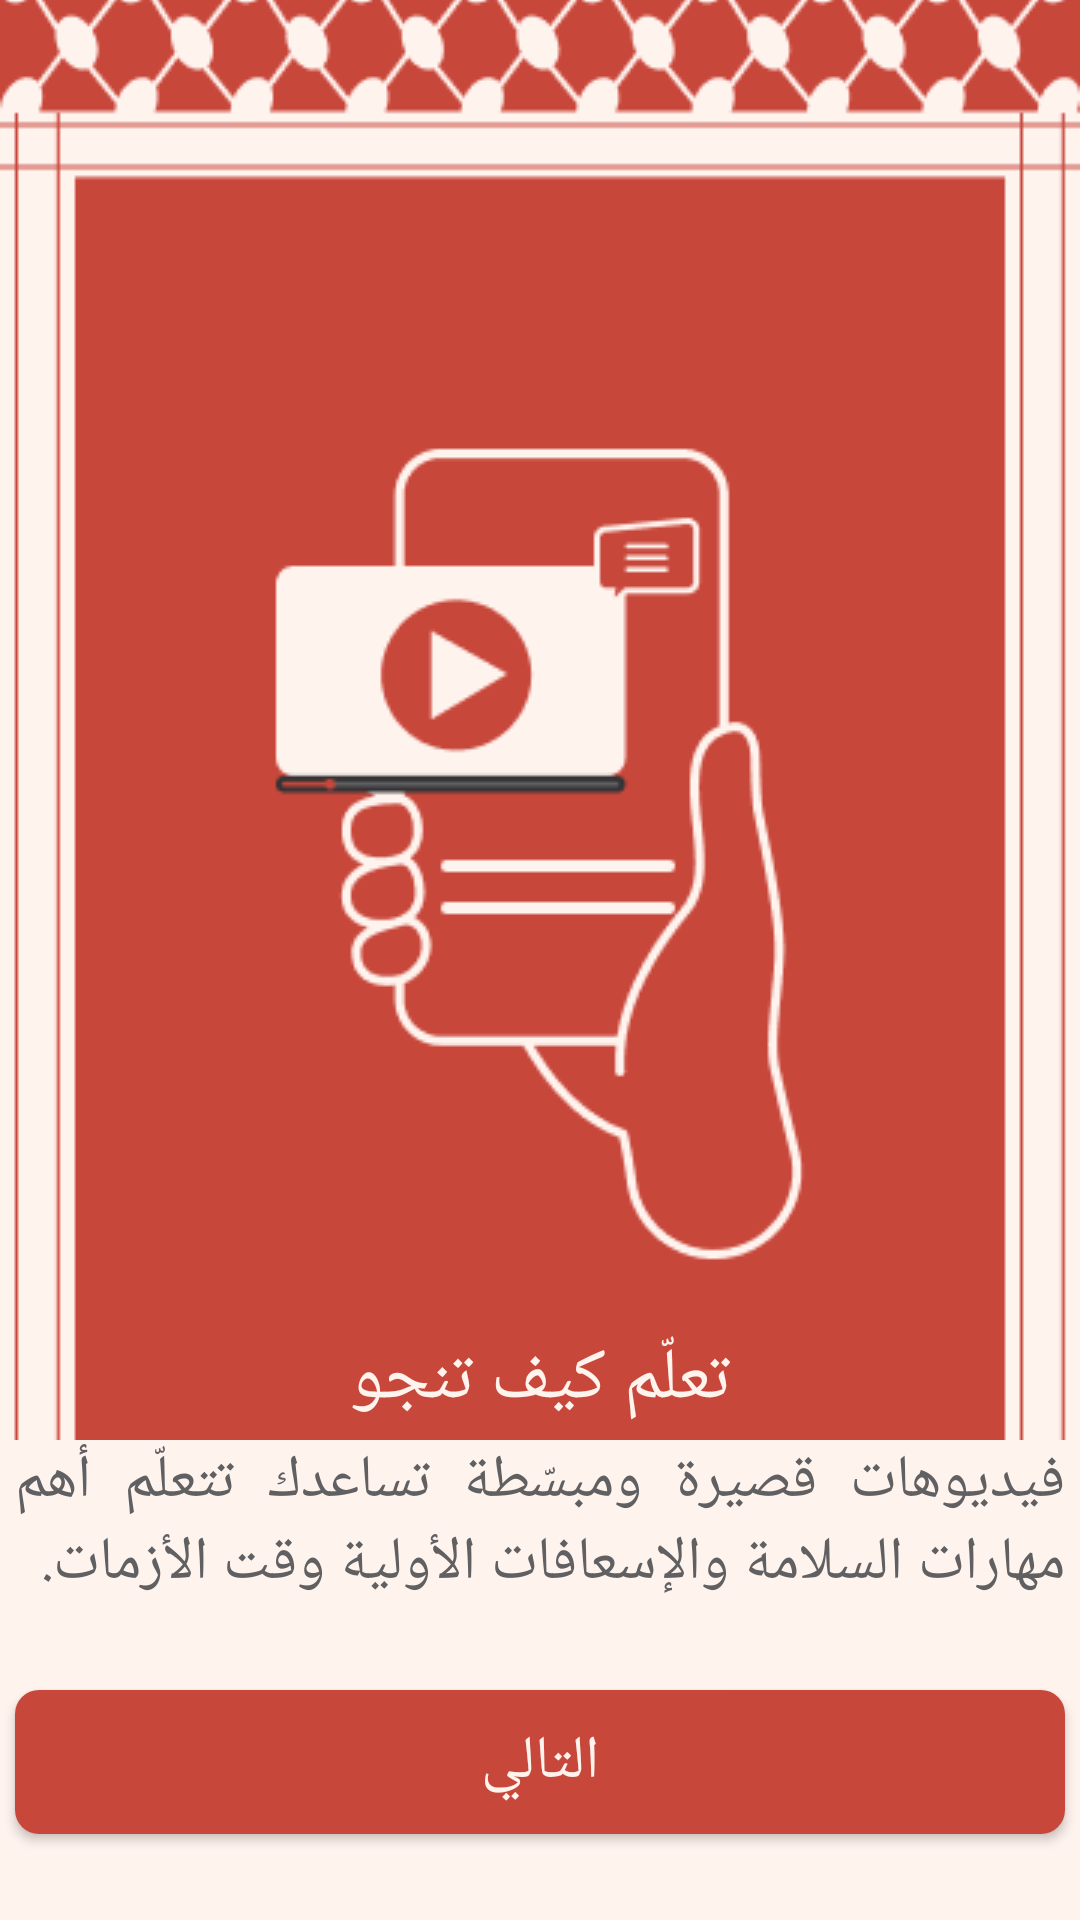

Layout XML and referenced resources for this Android screen:
<!-- AndroidManifest.xml: application theme AppTheme -->
<!-- res/layout/activity_description3.xml -->
<?xml version="1.0" encoding="utf-8"?>
<androidx.constraintlayout.widget.ConstraintLayout xmlns:android="http://schemas.android.com/apk/res/android"
    xmlns:app="http://schemas.android.com/apk/res-auto"
    xmlns:tools="http://schemas.android.com/tools"
    android:id="@+id/main"
    android:layout_width="match_parent"
    android:layout_height="match_parent"
    android:background="@color/white2"
    tools:context=".activity.welcome.DescriptionActivity3">

    <androidx.constraintlayout.widget.Guideline
        android:id="@+id/guideline75"
        android:layout_width="wrap_content"
        android:layout_height="wrap_content"
        android:orientation="horizontal"
        app:layout_constraintGuide_percent="0.75" />

    <ImageView
        android:id="@+id/imageView2"
        android:layout_width="match_parent"
        android:layout_height="0dp"
        android:scaleType="centerCrop"
        android:src="@drawable/description_3"
        app:layout_constraintBottom_toTopOf="@id/guideline75"
        app:layout_constraintTop_toTopOf="parent" />

    <TextView
        android:id="@+id/textView"
        android:layout_width="wrap_content"
        android:layout_height="wrap_content"
        android:layout_marginBottom="4dp"
        android:fontFamily="@font/din_medium"
        android:text="@string/title_description_3"
        android:textColor="@color/white2"
        android:textSize="24sp"
        app:layout_constraintBottom_toBottomOf="@+id/imageView2"
        app:layout_constraintEnd_toEndOf="parent"
        app:layout_constraintStart_toStartOf="parent" />

    <TextView
        android:id="@+id/textView2"
        android:layout_width="350dp"
        android:layout_height="wrap_content"
        android:layout_marginTop="0dp"
        android:fontFamily="@font/din_regular"
        android:gravity="start"
        android:justificationMode="inter_word"
        android:text="@string/description_3"
        android:textColor="@color/black2"
        android:textSize="20sp"
        app:layout_constraintEnd_toEndOf="parent"
        app:layout_constraintStart_toStartOf="parent"
        app:layout_constraintTop_toBottomOf="@+id/imageView2" />

    <Button
        android:id="@+id/Description3_btn"
        android:layout_width="350dp"
        android:layout_height="wrap_content"
        android:background="@drawable/item_button_red"
        android:fontFamily="@font/din_medium"
        android:text="@string/button_description"
        android:textColor="@color/white2"
        android:textSize="20sp"
        app:layout_constraintBottom_toBottomOf="parent"
        app:layout_constraintEnd_toEndOf="parent"
        app:layout_constraintStart_toStartOf="parent"
        app:layout_constraintTop_toBottomOf="@+id/textView2" />

</androidx.constraintlayout.widget.ConstraintLayout>
<!-- resources referenced by this layout -->
<resources>
  <color name="black2">#606062</color>
  <color name="white2">#FFF3EE</color>
  <!-- drawable description_3: png bitmap (drawable, 22120 bytes) -->
  <!-- drawable item_button_red (drawable) -->
  <?xml version="1.0" encoding="utf-8"?>
  <shape xmlns:android="http://schemas.android.com/apk/res/android">
      <solid android:color="@color/red1" />
      <corners android:radius="8dp" />
  
  </shape>
  <string name="button_description">التالي</string>
  <string name="description_3">فيديوهات قصيرة ومبسّطة تساعدك تتعلّم أهم مهارات السلامة والإسعافات الأولية وقت الأزمات.</string>
  <string name="title_description_3">تعلّم كيف تنجو</string>
  <style name="AppTheme" parent="Theme.AppCompat.Light.NoActionBar">
          <item name="colorPrimary">@color/red1</item>
          <item name="colorPrimaryDark">@color/black2</item>
          <item name="colorAccent">@color/red1</item>
      </style>
  <color name="red1">#C8473B</color>
</resources>
